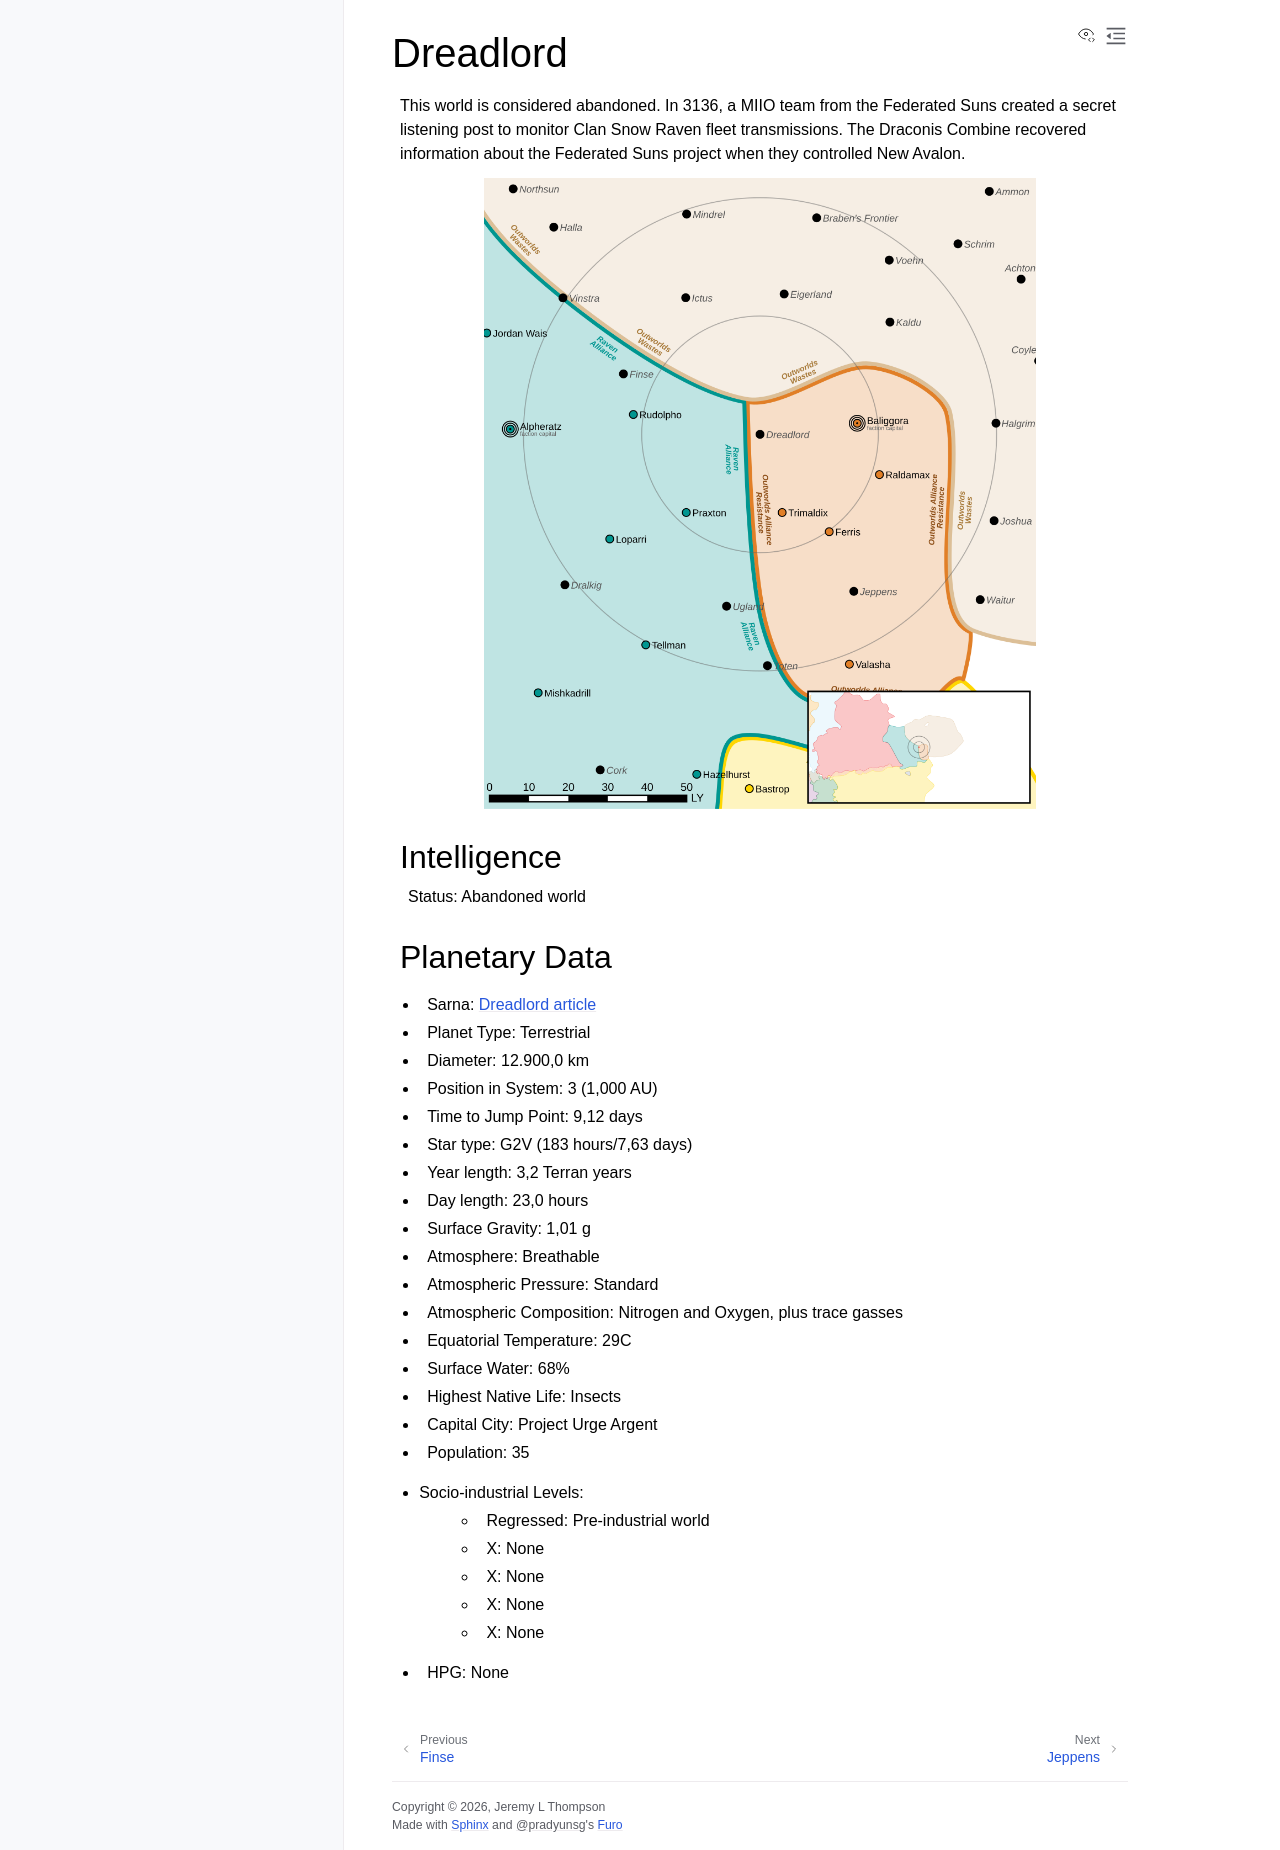

repository: Eudicods/outworlds-resistance · page: systems/14-Dreadlord.html · generator: sphinx

Dreadlord
------------------------------------

This world is considered abandoned.
In 3136, a MIIO team from the Federated Suns created a secret listening post to monitor Clan Snow Raven fleet transmissions.
The Draconis Combine recovered information about the Federated Suns project when they controlled New Avalon.

.. image:: ../img/Dreadlord_3152.webp
  :width: 75%
  :alt: Dreadlord map
  :align: center
  :class: ow-image

Intelligence
^^^^^^^^^^^^^^^^^^^^^^^^^^^^^^^^^^^

Status: Abandoned world

Planetary Data
^^^^^^^^^^^^^^^^^^^^^^^^^^^^^^^^^^^

* Sarna: `Dreadlord article <https://www.sarna.net/wiki/Dreadlord>`_
* Planet Type: Terrestrial
* Diameter: 12.900,0 km
* Position in System: 3 (1,000 AU)
* Time to Jump Point: 9,12 days
* Star type: G2V (183 hours/7,63 days)
* Year length: 3,2 Terran years
* Day length: 23,0 hours
* Surface Gravity: 1,01 g
* Atmosphere: Breathable
* Atmospheric Pressure: Standard
* Atmospheric Composition: Nitrogen and Oxygen, plus trace gasses
* Equatorial Temperature: 29C
* Surface Water: 68\%
* Highest Native Life: Insects
* Capital City: Project Urge Argent
* Population: 35
* Socio-industrial Levels:
    * Regressed: Pre-industrial world
    * X: None
    * X: None
    * X: None
    * X: None
* HPG: None
